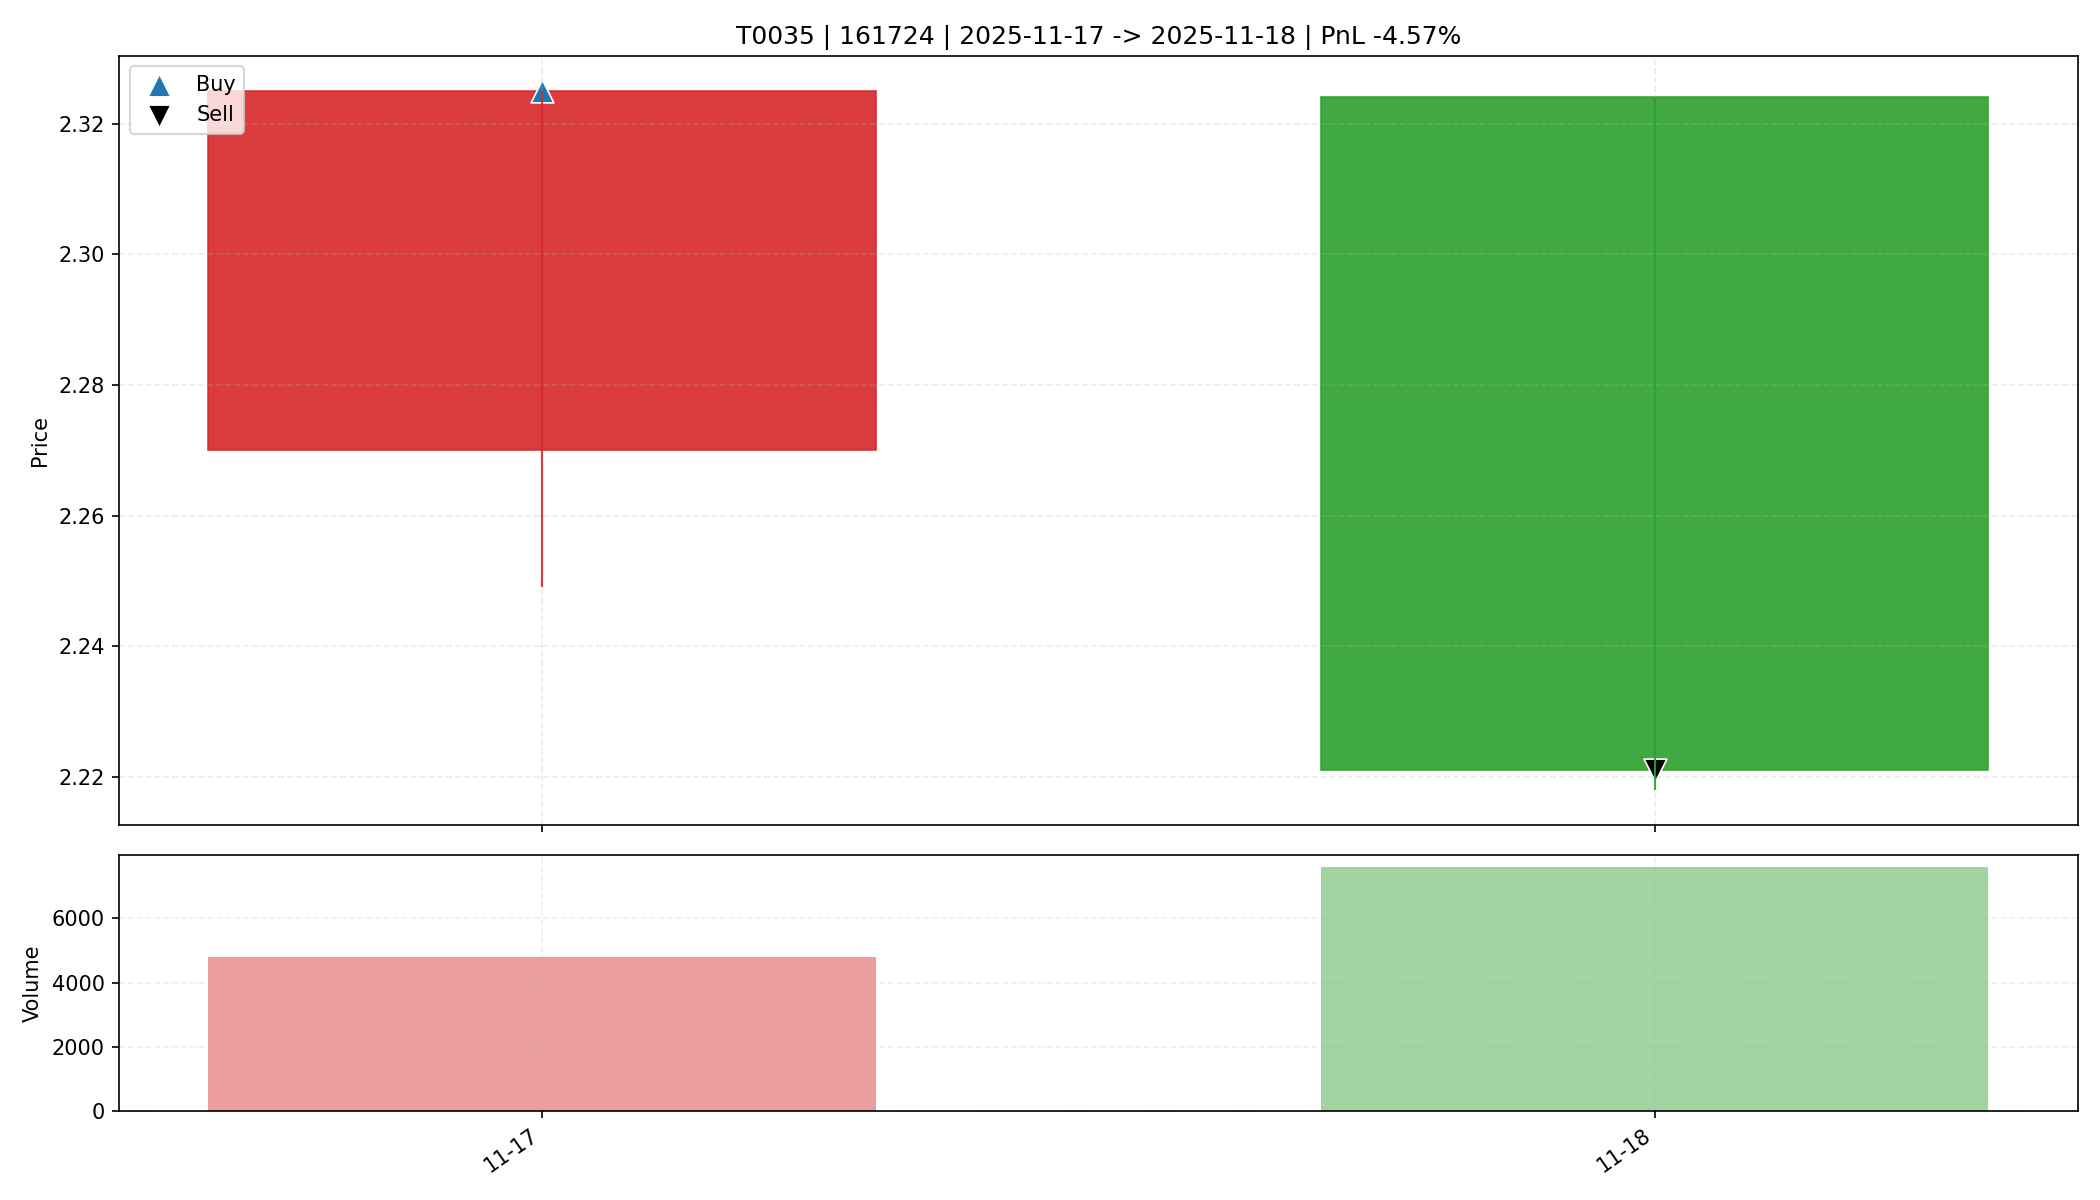

Data behind this chart, as committed beside it:
date, open, high, low, close, amount, volume, trade_id, code, buy_date, sell_date, buy_price, sell_price, matched_shares, buy_reason, sell_reason, sell_profit_pct, sell_hold_days, is_buy_day, is_sell_day, holding_day_index
2025-11-17, 2.27, 2.325, 2.249, 2.325, 1099702, 4789, T0035, 161724, 2025-11-17, 2025-11-18, 2.325, 2.221, 14100, 前10日振幅6.5%, 阳线涨幅2.4%, 突破均线, 放量确认关闭, MACD…, 收盘跌破防守线(2.249), -4.569, 1.0, True, False, 0
2025-11-18, 2.324, 2.324, 2.218, 2.221, 1702050, 7603, T0035, 161724, 2025-11-17, 2025-11-18, 2.325, 2.221, 14100, 前10日振幅6.5%, 阳线涨幅2.4%, 突破均线, 放量确认关闭, MACD…, 收盘跌破防守线(2.249), -4.569, 1.0, False, True, 1
